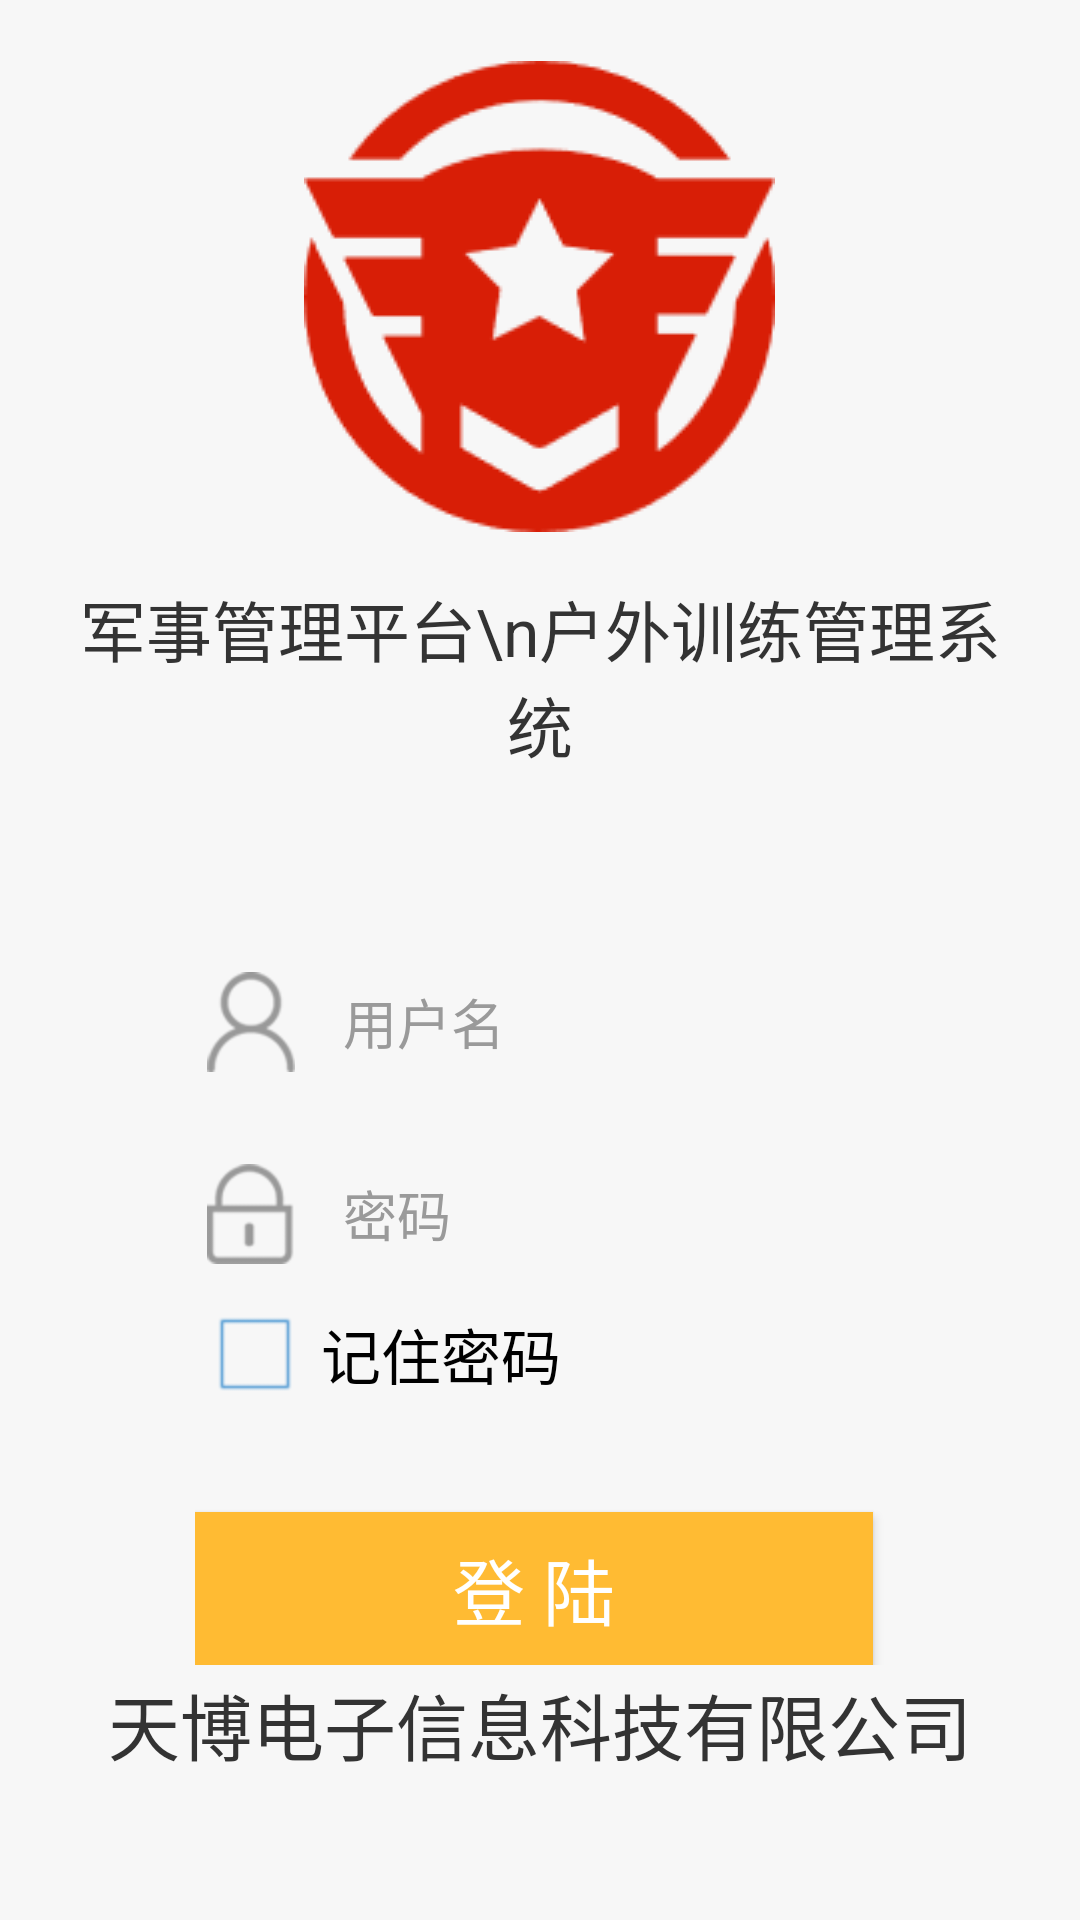

Reconstruct the res/layout file that produces this screen, plus the resources it refers to.
<!-- AndroidManifest.xml: application theme AppTheme -->
<!-- res/layout/activity_login.xml -->
<LinearLayout xmlns:android="http://schemas.android.com/apk/res/android"
    xmlns:tools="http://schemas.android.com/tools"
    android:layout_width="match_parent"
    android:layout_height="match_parent"
    android:gravity="center_horizontal"
    android:orientation="vertical"
    android:paddingBottom="@dimen/activity_vertical_margin"
    android:paddingLeft="@dimen/activity_horizontal_margin"
    android:paddingRight="@dimen/activity_horizontal_margin"
    android:paddingTop="@dimen/activity_vertical_margin">

    
    <ProgressBar
        android:id="@+id/login_progress"
        style="?android:attr/progressBarStyleLarge"
        android:layout_width="wrap_content"
        android:layout_height="wrap_content"
        android:layout_marginBottom="8dp"
        android:visibility="gone" />

    <LinearLayout
        android:id="@+id/login_form"
        android:layout_width="match_parent"
        android:layout_height="match_parent"
        android:orientation="vertical">

        <RelativeLayout
            android:layout_width="match_parent"
            android:layout_height="wrap_content"
            android:layout_weight="1">

            <LinearLayout
                android:layout_width="match_parent"
                android:layout_height="wrap_content"
                android:layout_centerInParent="true"
                android:orientation="vertical">

                <ImageView
                    android:id="@+id/iv_logo"
                    android:layout_width="wrap_content"
                    android:layout_height="wrap_content"
                    android:layout_gravity="center_horizontal"
                    android:src="@mipmap/logo"
                    android:visibility="visible" />

                <TextView
                    android:layout_width="match_parent"
                    android:layout_height="wrap_content"
                    android:layout_marginBottom="@dimen/space_20"
                    android:layout_marginTop="@dimen/space_16"
                    android:gravity="center_horizontal"
                    android:text="军事管理平台\n户外训练管理系统"
                    android:textColor="@color/main_black"
                    android:textSize="@dimen/login_sys_name_text_size" />
            </LinearLayout>
        </RelativeLayout>

        <LinearLayout
            android:layout_gravity="center_horizontal"
            android:id="@+id/email_login_form"
            android:layout_width="match_parent"
            android:paddingLeft="@dimen/space_49"
            android:paddingRight="@dimen/space_49"
            android:layout_height="wrap_content"
            android:layout_weight="1"
            android:orientation="vertical"
            android:paddingTop="@dimen/space_35">

            <LinearLayout
                android:padding="@dimen/login_user_input_space"
                style="@style/item_input_container">

                <ImageView
                    android:layout_width="wrap_content"
                    android:layout_height="wrap_content"
                    android:layout_marginRight="@dimen/space_8"
                    android:src="@mipmap/icon_login_user" />

                <AutoCompleteTextView
                    android:id="@+id/username"
                    style="@style/item_input_edittext"
                    android:background="@null"
                    android:paddingLeft="@dimen/login_user_input_paddingLeft_space"
                    android:textSize="@dimen/login_user"
                    android:hint="用户名"
                    android:imeOptions="actionNext" />

            </LinearLayout>

            <LinearLayout
                style="@style/item_input_container"
                android:padding="@dimen/login_user_input_space"
                android:layout_marginTop="@dimen/space_16">

                <ImageView
                    android:layout_width="wrap_content"
                    android:layout_height="wrap_content"
                    android:layout_marginRight="@dimen/space_8"
                    android:src="@mipmap/icon_login_pwd" />

                <EditText
                    android:id="@+id/password"
                    style="@style/item_input_edittext"
                    android:background="@null"
                    android:paddingLeft="@dimen/login_user_input_paddingLeft_space"
                    android:textSize="@dimen/login_user"
                    android:hint="密码"
                    android:inputType="textPassword" />

            </LinearLayout>

            <LinearLayout
                android:layout_width="match_parent"
                android:layout_height="wrap_content"
                android:layout_marginLeft="@dimen/space_6"
               >
                <CheckBox
                    android:id="@+id/cb_remember"
                    android:textSize="@dimen/text_size_medium3"
                    android:layout_width="match_parent"
                    android:layout_height="wrap_content"
                    android:text="记住密码"
                    android:padding="@dimen/space_8"
                    android:button="@drawable/selector_checkbox_remind_password"/>
            </LinearLayout>

            <LinearLayout
                android:layout_width="match_parent"
                android:layout_height="wrap_content"
                android:orientation="horizontal"
                >

                <Button
                    android:id="@+id/btn_login"
                    style="@style/button_common_yellow"
                    android:layout_height="wrap_content"
                    android:layout_marginRight="@dimen/space_4"
                    android:layout_marginTop="30dp"
                    android:padding="@dimen/space_8"
                    android:layout_weight="1"
                    android:textSize="@dimen/login_button_text_size"
                    android:text="登 陆" />

            </LinearLayout>


            <Button
                android:id="@+id/btn_register"
                style="?android:textAppearanceSmall"
                android:layout_width="match_parent"
                android:layout_height="wrap_content"
                android:layout_marginTop="8dp"
                android:text="注册"
                android:textStyle="bold"
                android:visibility="gone" />


        </LinearLayout>

        <LinearLayout
            android:layout_width="match_parent"
            android:layout_height="wrap_content"
            android:layout_weight="1">

            <TextView
                android:layout_width="match_parent"
                android:layout_height="wrap_content"
                android:layout_alignParentBottom="true"
                android:gravity="center_horizontal"
                android:layout_gravity="bottom"
                android:layout_marginBottom="@dimen/space_16"
                android:text="天博电子信息科技有限公司"
                android:textSize="@dimen/login_copy_name_text_size" />
        </LinearLayout>
    </LinearLayout>

</LinearLayout>
<!-- resources referenced by this layout -->
<resources>
  <color name="main_black">#333</color>
  <dimen name="activity_horizontal_margin">16dp</dimen>
  <dimen name="activity_vertical_margin">16dp</dimen>
  <dimen name="login_button_text_size">24sp</dimen>
  <dimen name="login_copy_name_text_size">24sp</dimen>
  <dimen name="login_sys_name_text_size">10sp</dimen>
  <dimen name="login_user">18sp</dimen>
  <dimen name="login_user_input_paddingLeft_space">8dp</dimen>
  <dimen name="login_user_input_space">4dp</dimen>
  <dimen name="space_16">16.0dip</dimen>
  <dimen name="space_20">20.0dip</dimen>
  <dimen name="space_35">35.0dip</dimen>
  <dimen name="space_4">4.0dip</dimen>
  <dimen name="space_49">49dip</dimen>
  <dimen name="space_6">6.0dip</dimen>
  <dimen name="space_8">8.0dip</dimen>
  <dimen name="text_size_medium3">20.0sp</dimen>
  <style name="button_common_yellow">
          <item name="android:layout_width">match_parent</item>
          <item name="android:layout_height">45dp</item>
          <item name="android:background">@drawable/btn_yellow_selector</item>
          <item name="android:textColor">@color/white</item>
          <item name="android:textSize">@dimen/normal_text_size_18</item>
      </style>
  <style name="item_input_container">
          <item name="android:layout_width">match_parent</item>
          <item name="android:layout_height">wrap_content</item>
          <item name="android:gravity">center_vertical</item>
          <item name="android:background">@drawable/textfield_selector</item>
          <item name="android:orientation">horizontal</item>
          <item name="android:paddingLeft">@dimen/space_8</item>
      </style>
  <style name="item_input_edittext">
          <item name="android:layout_width">0dp</item>
  
          <item name="android:layout_height">wrap_content</item>
          <item name="android:layout_weight">1</item>
          <item name="android:minHeight">40dp</item>
          <item name="android:singleLine">true</item>
          <item name="android:textColor">@color/main_black</item>
          <item name="android:textColorHint">@color/main_gray</item>
          <item name="android:textSize">@dimen/normal_text_size_16</item>
      </style>
  <style name="AppTheme" parent="Theme.AppCompat.Light.NoActionBar">
          
          
          <item name="colorPrimary">@color/colorPrimary</item>
          
          <item name="colorPrimaryDark">@color/colorPrimaryDark</item>
          <item name="colorAccent">@color/colorAccent</item>
          <item name="android:colorBackground">@color/colorBackground</item>
          <item name="android:textColor">@color/main_black</item>
      </style>
  <!-- drawable btn_yellow_selector (drawable) -->
  <?xml version="1.0" encoding="utf-8"?>
  <selector xmlns:android="http://schemas.android.com/apk/res/android">
  
      <item android:drawable="@color/btn_yellow_common" android:state_focused="false" android:state_pressed="false" />
      <item android:drawable="@color/btn_yellow_common_press" android:state_pressed="true" />
  
  </selector>
  <color name="white">#ffffff</color>
  <dimen name="normal_text_size_18">18sp</dimen>
  <color name="main_gray">#9A9A9A</color>
  <dimen name="normal_text_size_16">16sp</dimen>
  <color name="colorPrimary">#2987CC</color>
  <color name="colorPrimaryDark">#408ec7</color>
  <color name="colorAccent">#3fa000</color>
  <color name="colorBackground">#f7f7f7</color>
  <color name="btn_yellow_common">#ffffbb33</color>
  <color name="btn_yellow_common_press">#d19929</color>
</resources>
